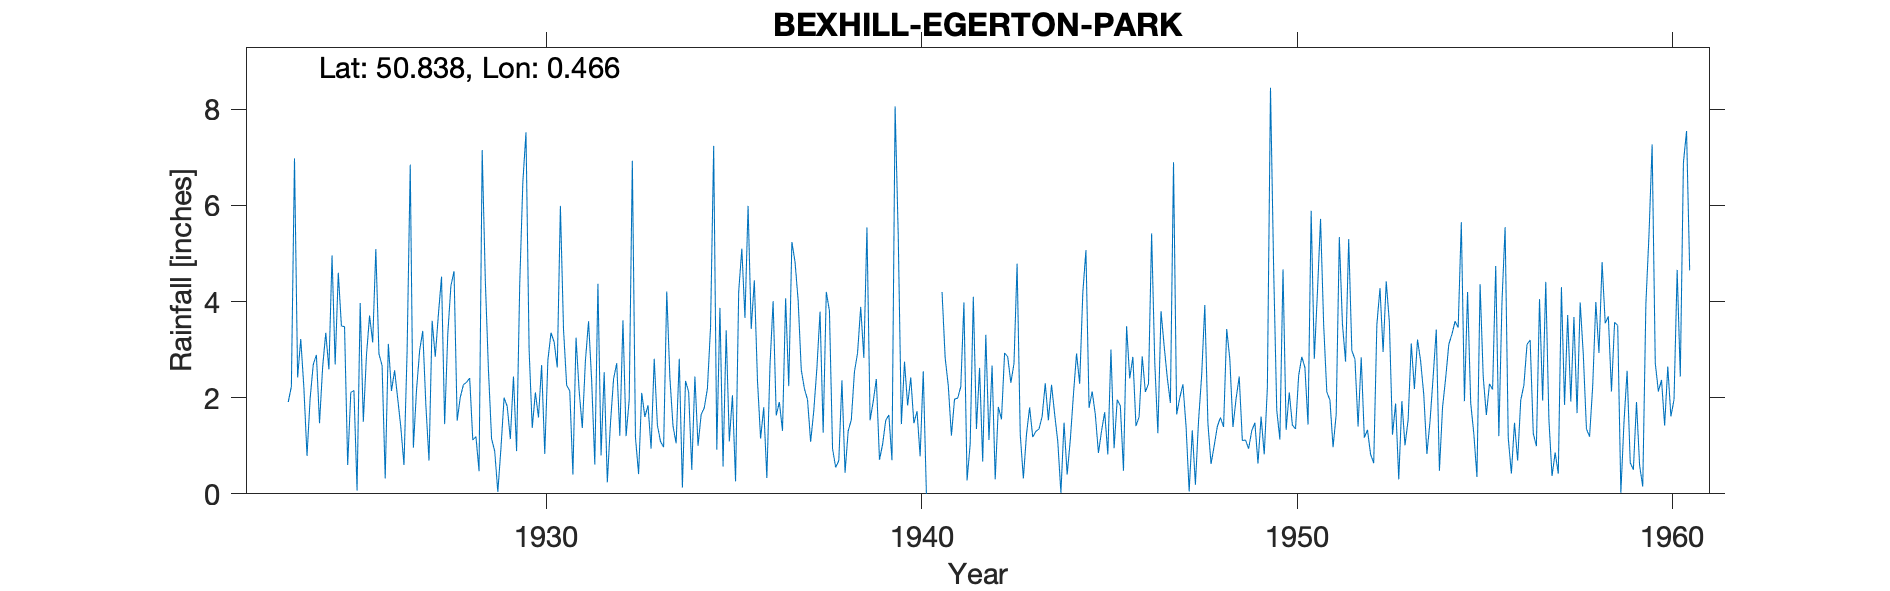

The table this chart was drawn from, first rows:
BEXHILL-EGERTON-PARK, , , , , , , , , , , , , , , , , , , , , , , 
Grid ref, TQ737072, Long, 0.4656, Lat, 50.84, Elevation, 12, ft, , , , , , , , , , , , , , , 
Station no, 537, , , , , , , , , , , , , , , , , , , , , , 
, 1920, 1921, 1922, 1923, 1924, 1925, 1926, 1927, 1928, 1929, 1930, 1931, 1932, 1933, 1934, 1935, 1936, 1937, 1938, 1939, 1940, 1941, 1942
January, , , , , 2.21, 3.49, 2.91, 2.15, 4.63, 1.15, 3, 2.26, 2.53, 2.1, 2.81, 0.92, 4.44, 5.24, 3.81, 5.54, 2.75, 4.2, 2.62
February, , , , , 0.79, 3.48, 2.67, 2.98, 1.52, 0.89, 1.37, 2.14, 0.24, 1.6, 0.13, 3.87, 2.36, 4.83, 0.94, 1.53, 1.84, 2.83, 0.67
March, , , , , 1.99, 0.6, 0.32, 3.39, 2.01, 0.04, 2.11, 0.4, 1.46, 1.84, 2.35, 0.57, 1.15, 4.03, 0.55, 1.92, 2.42, 2.25, 3.31
April, , , , , 2.69, 2.11, 3.12, 1.84, 2.27, 0.95, 1.59, 3.25, 2.39, 0.94, 2.12, 3.4, 1.8, 2.58, 0.69, 2.39, 1.47, 1.21, 1.12
May, , , , , 2.89, 2.15, 2.14, 0.69, 2.32, 2, 2.68, 2.14, 2.72, 2.81, 0.5, 1.09, 0.33, 2.19, 2.36, 0.71, 1.72, 1.97, 2.67
June, , , , , 1.47, 0.07, 2.57, 3.6, 2.41, 1.82, 0.83, 1.37, 1.21, 1.43, 2.44, 2.05, 2.67, 1.96, 0.44, 1.03, 0.78, 1.99, 0.3
July, , , , , 2.64, 3.97, 1.98, 2.85, 1.12, 1.14, 2.78, 2.77, 3.61, 1.09, 1, 0.26, 4.01, 1.08, 1.31, 1.53, 2.55, 2.23, 1.81
August, , , , 1.91, 3.35, 1.5, 1.38, 3.73, 1.19, 2.44, 3.35, 3.59, 1.2, 0.97, 1.65, 4.21, 1.63, 1.73, 1.54, 1.64, 0, 3.98, 1.55
September, , , , 2.23, 2.59, 2.88, 0.6, 4.52, 0.47, 0.89, 3.16, 2.35, 1.96, 4.21, 1.79, 5.1, 1.91, 2.62, 2.54, 0.7, , 0.28, 2.93
October, , , , 6.98, 4.96, 3.71, 2.97, 1.45, 7.15, 4.36, 2.63, 0.61, 6.93, 2.42, 2.19, 3.66, 1.31, 3.79, 2.93, 8.06, , 1.04, 2.85
November, , , , 2.42, 2.69, 3.15, 6.85, 3.32, 4.44, 6.49, 5.99, 4.37, 1.17, 1.41, 3.47, 5.99, 4.07, 1.27, 3.89, 5.37, , 4.1, 2.31
December, , , , 3.22, 4.6, 5.09, 0.96, 4.33, 2.58, 7.52, 3.42, 0.8, 0.41, 1.05, 7.24, 3.43, 2.24, 4.2, 2.83, 1.45, , 1.35, 2.71
Total, , , , , 32.87, 32.2, 28.47, 34.85, 32.11, 29.69, 32.91, 26.05, 25.83, 21.87, 27.69, 34.55, 27.92, 35.52, 23.83, 31.87, , 27.43, 24.85
1940 Sep-Dec estimated, , , , , , , , , , , , , , , , , , , , , , , 
